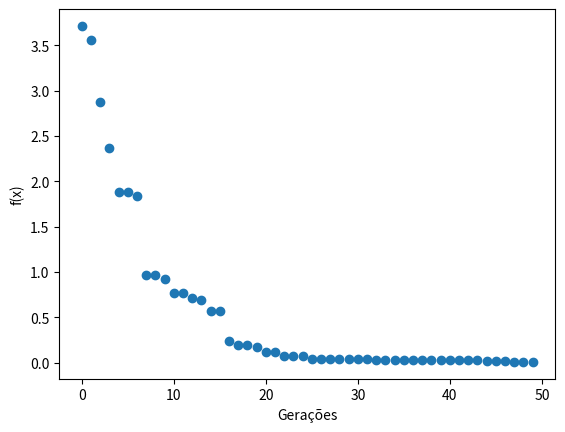

Here is the Python script that generated this plot:
import numpy as np
import random
import math
import matplotlib.pyplot as plt

class Gene:
    def __init__(self, alelos):
        self.alelos = alelos
        self.alelos_dim = len(self.alelos)

    def __str__(self):
        return ''.join(map(str, self.alelos))

    def shape(self):
        return self.alelos_dim


class AG:
    def __init__(self, pop_size=10, gene_size=40, taxa_mutacao=0.01, intervalo=(-2, 2), bits_var = 5):
        self.pop_size = pop_size
        self.gene_size = gene_size
        self.pop = self._gerar_populacao()
        self.taxa_mutacao = taxa_mutacao
        self.intervalo = intervalo
        self.n_var = gene_size // bits_var  #cada variavel será representada por gene_size//10 bits. 
                                            #ex para gene_size = 15, bits_por_variavel:
                                            #100001111111000 ==> x1=10000 x2=11111 x3=11000 

    def _gerar_populacao(self):
        return [Gene([random.randint(0, 1) for _ in range(self.gene_size)]) for _ in range(self.pop_size)]

    def print_pop(self):
        for gene in self.pop:
            print(gene)

    #dado um gene a1a2a3...an, representando m variaveis, retorna-se um vetor
    #com dimensao m para as respectivas representacoes reais 
    #ex com n = 15 e m =3
    #100001111111000 ==> x1=10000 x2=11111 x3=11000 
    def bin_to_real(self, gene):
        blocos = [gene.alelos[i:i + 10] for i in range(0, len(gene.alelos), 10)]
        reais = []
        for bloco in blocos:
            inteiro = int(''.join(map(str, bloco)), 2)
            x = self.intervalo[0] + (inteiro / (2**10 - 1)) * (self.intervalo[1] - self.intervalo[0])
            reais.append(x)
        return reais

    #Funcao de Ackley 
    def fitness(self, gene):
        x = self.bin_to_real(gene)
        n = len(x)

        sum1 = sum([xi**2 for xi in x])
        sum2 = sum([math.cos(2 * math.pi * xi) for xi in x])
        parte1 = -20 * math.exp(-0.2 * math.sqrt(sum1 / n))
        parte2 = -math.exp(sum2 / n)
        return parte1 + parte2 + 20 + math.e

    #Torneio 
    def selecao(self):
        competidores = random.sample(self.pop, 2)
        return min(competidores, key=self.fitness)  

    #000|01 x 100|11  ==> 00011, 10001
    def crossover(self, pai1, pai2):
        ponto = random.randint(1, self.gene_size - 1)
        filho1 = pai1.alelos[:ponto] + pai2.alelos[ponto:]
        filho2 = pai2.alelos[:ponto] + pai1.alelos[ponto:]
        return Gene(filho1), Gene(filho2)

    #altera aleatoriamente os bits dos alelos a uma taxa self.taxa_mutacao
    def mutacao(self, gene):
        for i in range(len(gene.alelos)):
            if random.random() < self.taxa_mutacao:
                gene.alelos[i] = 1 - gene.alelos[i]
        return gene
    
    def nova_geracao(self):
        nova_pop = []
        while len(nova_pop) < self.pop_size:
            pai1 = self.selecao()
            pai2 = self.selecao()
            
            #novos filhos 
            filho1, filho2 = self.crossover(pai1, pai2)
            
            #submete filho1 à mutacao
            nova_pop.append(self.mutacao(filho1))

            if len(nova_pop) < self.pop_size:
                nova_pop.append(self.mutacao(filho2))

        self.pop = nova_pop

    def nova_geracao_elitismo(self):
        nova_pop = []

        #add melhor gene na populacao
        nova_pop.append(self.melhor_individuo())  

        while len(nova_pop) < self.pop_size:
            pai1 = self.selecao()
            pai2 = self.selecao()

            #novos filhos
            filho1, filho2 = self.crossover(pai1, pai2)

            #submete filho1 à mutacao
            nova_pop.append(self.mutacao(filho1))

            if len(nova_pop) < self.pop_size:
                nova_pop.append(self.mutacao(filho2))

        self.pop = nova_pop

    def melhor_individuo(self):
        return min(self.pop, key=self.fitness)


if __name__ == "__main__":
    ag = AG(pop_size=70, gene_size=40, taxa_mutacao=0.02)  
    geracoes = 50

    fitness_result = []
    geracoes_result = []

    for i in range(geracoes):
        print(f"Geração {i}")
        ag.print_pop()
        
        #melhor gene
        melhor = ag.melhor_individuo()
        print(f"Melhor: {melhor}")
        print(f"x = {ag.bin_to_real(melhor)}")

        #fitness do melhor gene
        print(f"Fitness: {ag.fitness(melhor)}\n")
        fitness_result.append(ag.fitness(melhor))

        geracoes_result.append(i)
        ag.nova_geracao_elitismo()
        
    plt.scatter(geracoes_result, fitness_result)
    plt.xlabel("Gerações")
    plt.ylabel(r"f(x)")

    plt.savefig('fitness_elitismo.png')



